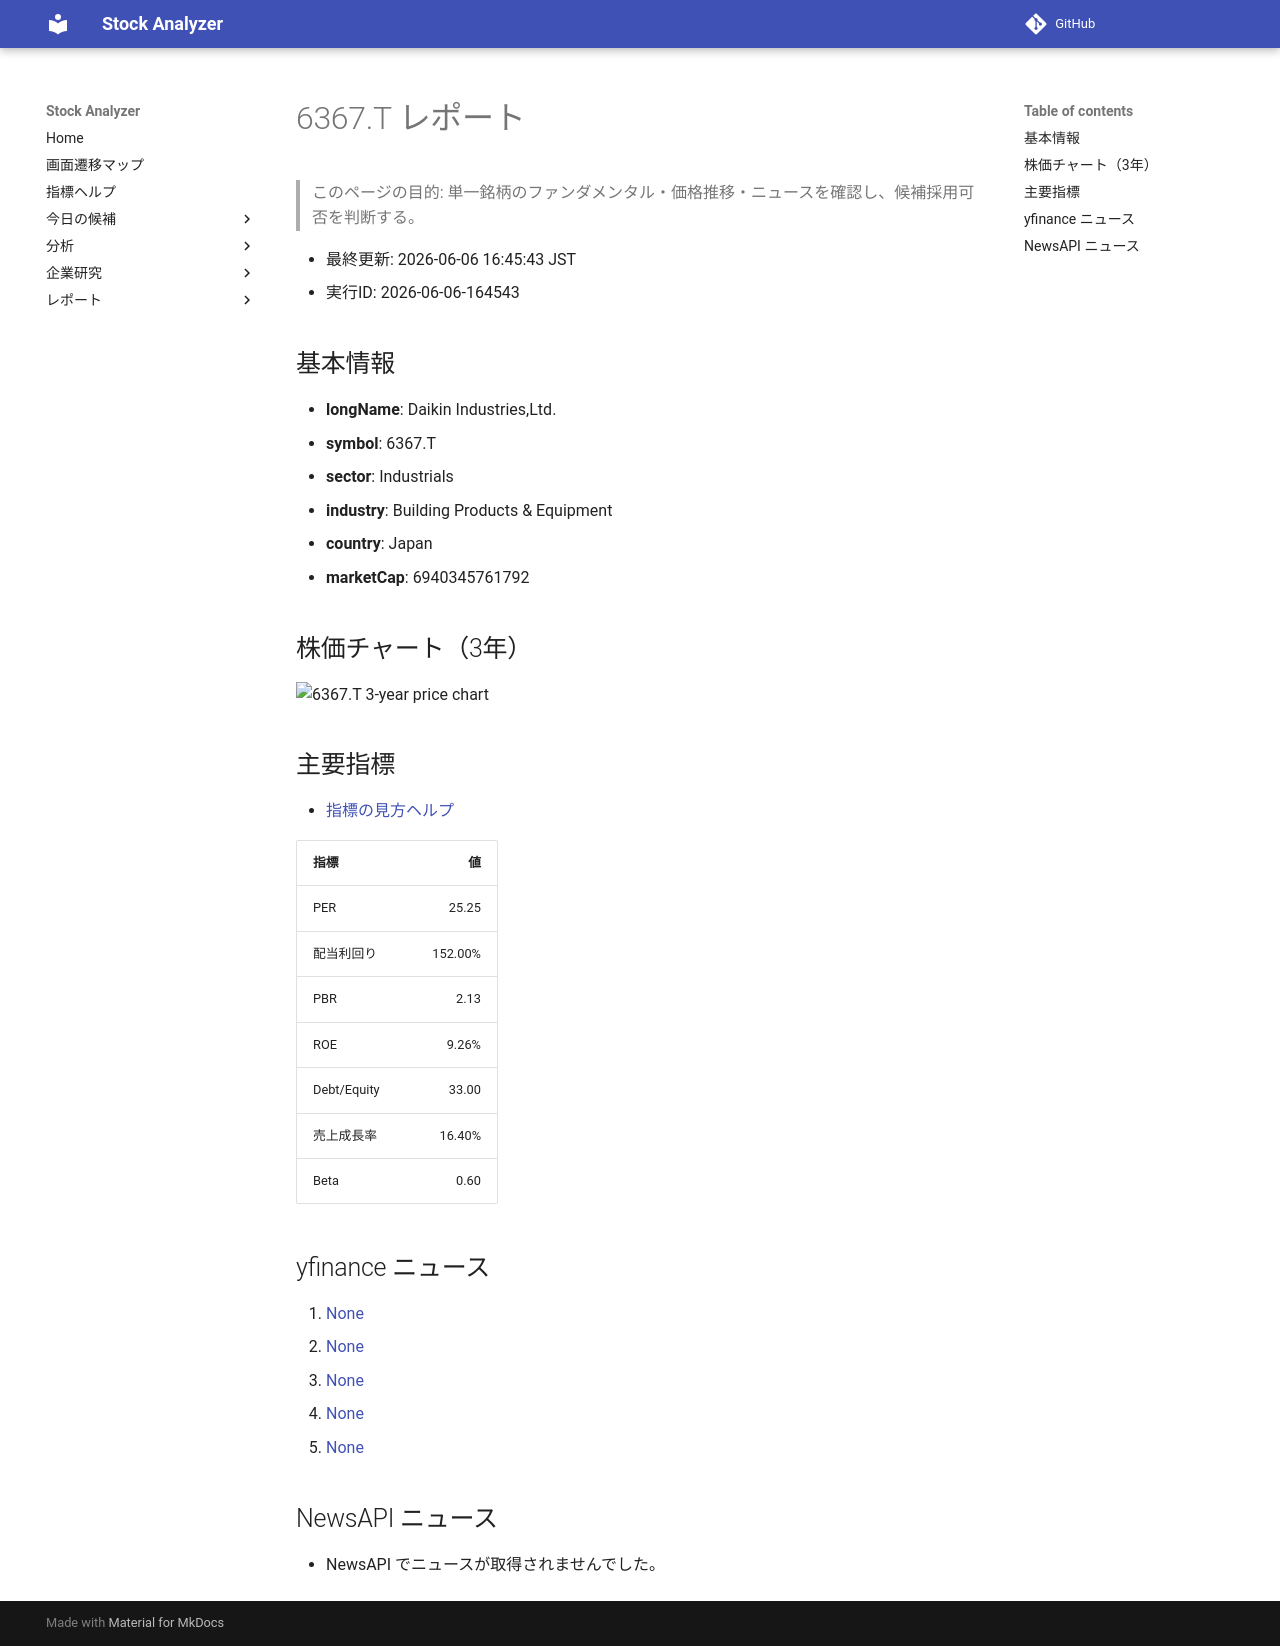

repository: Yumi-note/Making-APP · page: reports/2026-06-06/164543/6367_T/index.html · generator: mkdocs

# 6367.T レポート

> このページの目的: 単一銘柄のファンダメンタル・価格推移・ニュースを確認し、候補採用可否を判断する。

- 最終更新: 2026-06-06 16:45:43 JST
- 実行ID: 2026-06-06-164543

## 基本情報

- **longName**: Daikin Industries,Ltd.
- **symbol**: 6367.T
- **sector**: Industrials
- **industry**: Building Products & Equipment
- **country**: Japan
- **marketCap**: 6940345761792

## 株価チャート（3年）

![6367.T 3-year price chart](6367_T_3y.png)

## 主要指標

- [指標の見方ヘルプ](../../../../indicators.md)

| 指標 | 値 |
|---|---:|
| PER | 25.25 |
| 配当利回り | 152.00% |
| PBR | 2.13 |
| ROE | 9.26% |
| Debt/Equity | 33.00 |
| 売上成長率 | 16.40% |
| Beta | 0.60 |

## yfinance ニュース

1. [None](None)
2. [None](None)
3. [None](None)
4. [None](None)
5. [None](None)

## NewsAPI ニュース

- NewsAPI でニュースが取得されませんでした。
